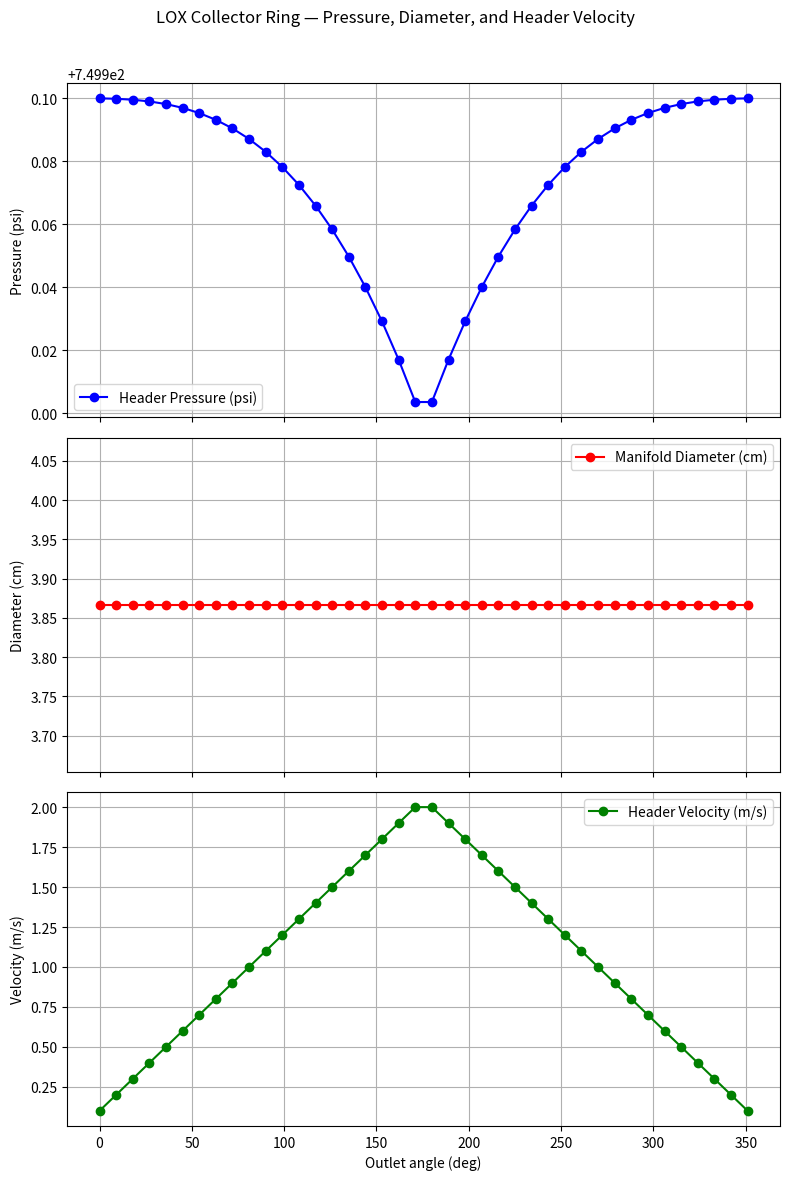

Python code for this plot:
import numpy as np
import matplotlib.pyplot as plt

# ============================================================
# USER CONFIGURATION
# ============================================================
num_outlets = 40           # total outlets spaced around 360°
ring_radius = 0.5           # [m]
segment_length = (2 * np.pi * ring_radius) / num_outlets  # segment length [m]

# Fluid properties (for LOX)
rho_lox = 1140.0           # density [kg/m^3]
mu_lox = 0.000197          # viscosity [Pa·s]
f = 0.02                   # Darcy friction factor (approx.)

# Flow and pressure
Q_total = 4.6979e-03       # total inlet flow [m³/s]
P_out_target = 750.0      # desired outlet pressure [psi]

# Design constraints
area_min = 1.0e-4          # [m²]
area_max = 1.0e-2          # [m²]

# Iteration control
max_iter = 5000
meet_tol = 1e3             # [Pa] pressure continuity tolerance
mass_tol = 1e-6            # [m^3/s]

# ============================================================
# OUTLET SPECIFIC INPUTS
# ============================================================
V_desired = 4.0            # [m/s] Desired velocity constant (CHANGE THIS)
A_desired = np.clip(Q_total / V_desired, area_min, area_max)

Cd_branch = 0.65           #       Discharge efficiency factor, basically the efficiency of the flow from the inlet channels.
A_branch = 1.0e-4          # [m^2] Area of each of the inlet channels 
K_join = 0.0               #       Pressure loss from when each channel joins the main manifold area.
# ============================================================
# INITIALIZATION
# ============================================================
psi_to_pa = 6894.76
P_out_target *= psi_to_pa
P_chan = 954.43 * psi_to_pa

half_outlets = num_outlets // 2

# Start with slightly tapered manifold areas to avoid zero imbalance
area = np.linspace(4.2e-4, 3.8e-4, half_outlets)

# ============================================================
# DUAL-FLOW SIMULATION (0° → ±180°)
# ============================================================
pressure_forward = np.full(half_outlets + 1, P_out_target) #Starts from the outlet channel. 
pressure_backward = np.full(half_outlets + 1, P_out_target)

area_forward = np.full(half_outlets, A_desired)
area_backward = np.full(half_outlets, A_desired)

converged = False

for iteration in range(max_iter):
    # --- Forward half (0° → 180°)
    Q_running_f = 0.0
    for i in range(half_outlets):
        # Branch inflow into header at node i
        dp_branch = max(P_chan - pressure_forward[i], 0.0)
        q_in = Cd_branch  * A_branch * np.sqrt(2.0 * dp_branch / rho_lox)
        Q_running_f += q_in

        # tee/junction mixing loss
        A_header = A_desired
        D_header = np.sqrt(4.0 * A_header / np.pi)
        v_header = np.clip(Q_running_f / A_header, 1e-9, 1e4)
        dp_join = K_join * 0.5 * rho_lox * v_header**2
        pressure_forward[i] -= dp_join

        # propogating friction for the next node
        dp_fric = 0.5 * f * rho_lox * v_header**2 * (segment_length / D_header)
        pressure_forward[i+1] = pressure_forward[i] - dp_fric


    # --- Backward half (0° → -180°)
    Q_running_b = 0.0
    for i in range(half_outlets):

        dp_branch = max(P_chan - pressure_backward[i], 0.0)
        q_in = Cd_branch * A_branch * np.sqrt(2.0 * dp_branch / rho_lox)
        Q_running_b += q_in

        A_header = A_desired
        D_header = np.sqrt(4.0 * A_header / np.pi)
        v_header = np.clip(Q_running_b / A_header, 1e-9, 1e4)
        dp_join = K_join * 0.5 * rho_lox * v_header**2
        pressure_backward[i] -= dp_join
        
        dp_fric = 0.5 * f * rho_lox * v_header**2 * (segment_length / D_header)
        pressure_backward[i+1] = pressure_backward[i] - dp_fric

    # Combine both sides for balancing (optional)
    p_meet_f = pressure_forward[-1]
    p_meet_b = pressure_backward[-1]
    meet_err = abs(p_meet_f - p_meet_b)

    Q_collected = Q_running_f + Q_running_b
    mass_err = abs(Q_collected - Q_total)

    if Q_collected > 0:
        scale = np.sqrt(np.clip(Q_total / Q_collected, 0.2, 5.0))
        A_branch *= np.clip(scale, 0.8, 1.25)

    if (meet_err < meet_tol) and (mass_err < mass_tol): #Checks symmetry of both halves
        converged = True
        break

# ============================================================
# OUTLET CHANNEL DIMENSIONS
# ============================================================

# Pressure at the outlet node (180 degrees)
P_exit = (0.5 * (pressure_forward[0] + pressure_backward[0]) )/ psi_to_pa # [Pa] Exit pressure in Pa
v_exit = Q_total / A_desired   # [m/s] SHOULD be the same as the desired velocity
d_exit = np.sqrt((A_desired * 4) / np.pi) *100 # [cm]

print("\n=== Single Outlet Channel Conditions ===")
print(f"P_exit = {P_exit:.2f} psi")
print(f"A_exit = {A_desired:.2e} m^2")
print(f"D_exit = {d_exit:.2f} cm")
print(f"v_exit = {v_exit:.2f} m/s")

# ============================================================
# MERGE INTO FULL 360° RING (manifold taper)
# ============================================================
pressure_half = 0.5 * (pressure_forward[1:] + pressure_backward[1:])
area_half = np.full(half_outlets, A_desired)

# mirror to full ring
pressure_full = np.concatenate((pressure_half, pressure_half[::-1]))
area_full = np.concatenate((area_half, area_half[::-1]))
D_full = np.sqrt(4.0 * area_full / np.pi)

# header flow & velocity profile around the ring (using same branch law)
# build q_in per node for the half, then mirror
q_in_half = Cd_branch * A_branch * np.sqrt(2.0 * np.maximum(P_chan - pressure_half, 0.0) / rho_lox)
Q_profile_half = np.cumsum(q_in_half)
Q_profile_full = np.concatenate((Q_profile_half, Q_profile_half[::-1]))
v_header_full = Q_profile_full / np.clip(area_full, 1e-9, None)

# angles and plotting arrays
angles_full = np.linspace(0, 360, num_outlets, endpoint=False)
pressure_full_psi = pressure_full / psi_to_pa
std_dev = np.std(pressure_full_psi)

# ============================================================
# OUTPUT
# ============================================================
if converged:
    print(f"Converged after {iteration} iterations "
          f"(meet_err={meet_err:.3e} Pa, mass_err={mass_err:.3e} m^3/s).")
else:
    print("Warning: did not fully converge after max iterations "
          f"(meet_err={meet_err:.3e} Pa, mass_err={mass_err:.3e} m^3/s).")

print(f"{'Angle (deg)':>10s} | {'Area (cm^2)':>12s} | {'D (cm)':>8s} | {'Pressure (psi)':>14s} | {'Header v (m/s)':>14s}")
print("-" * 90)
for i in range(num_outlets):
    print(f"{angles_full[i]:10.1f} | {area_full[i]*1e4:12.4f} | {D_full[i]*100:8.4f} | {pressure_full_psi[i]:14.3f} | {v_header_full[i]:14.3f}")
print(f"\nOutlet pressure std dev around ring: {std_dev:.6f} psi")

# ============================================================
# PLOTS
# ============================================================
fig, ax = plt.subplots(3, 1, figsize=(8,12), sharex=True)

ax[0].plot(angles_full, pressure_full_psi, 'b-o', label='Header Pressure (psi)')
ax[0].set_ylabel("Pressure (psi)"); ax[0].grid(True); ax[0].legend()

ax[1].plot(angles_full, D_full*100, 'r-o', label='Manifold Diameter (cm)')
ax[1].set_ylabel("Diameter (cm)"); ax[1].grid(True); ax[1].legend()

ax[2].plot(angles_full, v_header_full, 'g-o', label='Header Velocity (m/s)')
ax[2].set_xlabel("Outlet angle (deg)")
ax[2].set_ylabel("Velocity (m/s)")
ax[2].grid(True); ax[2].legend()

plt.suptitle("LOX Collector Ring — Pressure, Diameter, and Header Velocity")
plt.tight_layout(rect=[0, 0, 1, 0.97])
plt.show()